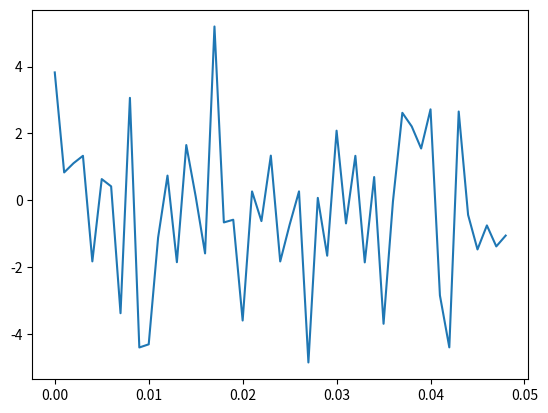

The matplotlib source for this figure: (Note: this script raises an exception after producing the figure.)
import numpy as np
import matplotlib.pyplot as plt
import math

srate = 1000
speriod = 1/srate
length_of_signal = 1500
time = np.arange(0, length_of_signal, speriod) * speriod

sine = 0.7 * np.sin(2 * math.pi * 50 * time) + np.sin(2 * math.pi * 120 * time)

noise = sine + 2 * np.random.randn(len(time))

plt.plot(1000*time[0:49], noise[0:49])
plt.show()

fourier = np.fft.fft(noise)
P2 = abs(fourier/length_of_signal)
P1 = P2[0:length_of_signal/2 + 1]
P1[1:-2] = 2 * P1[1:-2]

f = srate * np.arange(0, length_of_signal/2 + 1)/length_of_signal

plt.plot(f, P1)
plt.show()
